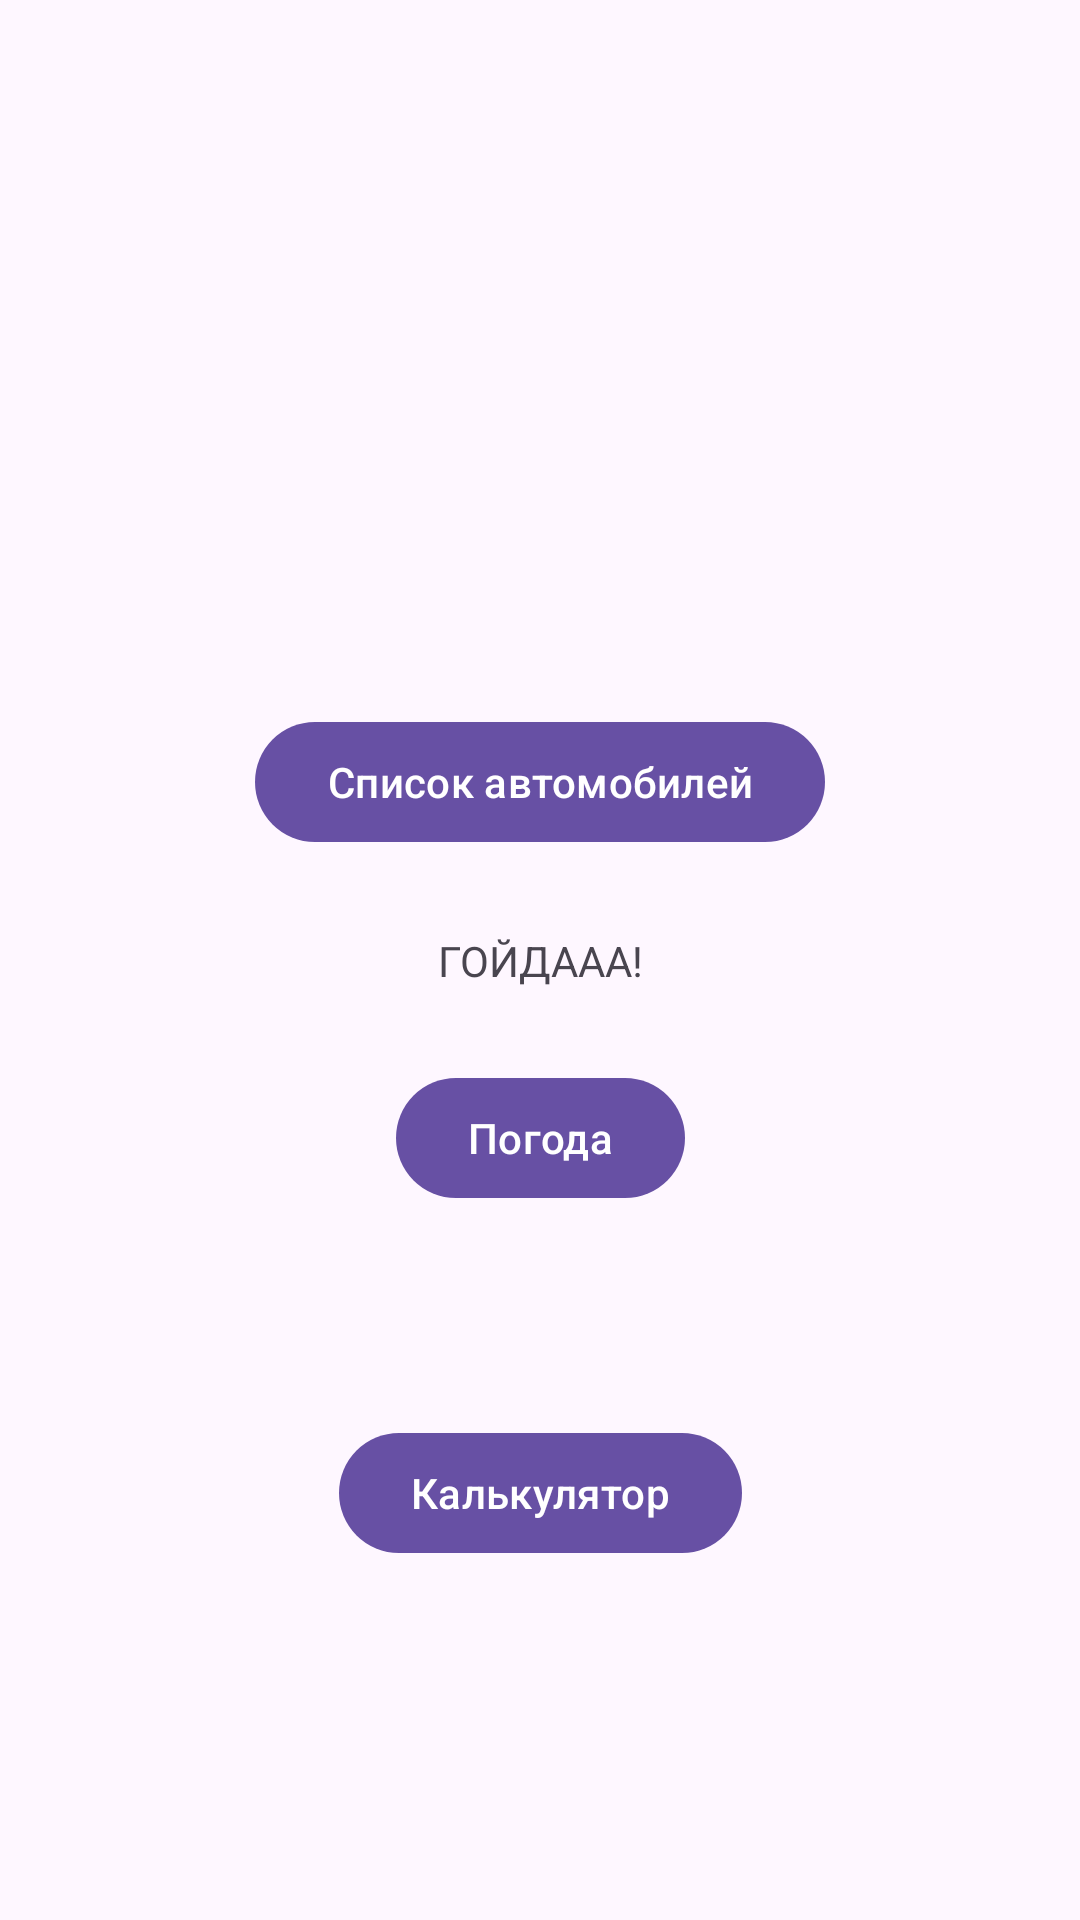

Layout XML and referenced resources for this Android screen:
<!-- AndroidManifest.xml: application theme Theme.TopPlaygroundXML -->
<!-- res/layout/activity_main.xml -->
<?xml version="1.0" encoding="utf-8"?>
<androidx.constraintlayout.widget.ConstraintLayout xmlns:android="http://schemas.android.com/apk/res/android"
    xmlns:app="http://schemas.android.com/apk/res-auto"
    xmlns:tools="http://schemas.android.com/tools"
    android:id="@+id/main"
    android:layout_width="match_parent"
    android:layout_height="match_parent"
    tools:context=".features.main.presentation.ui.MainActivity">

    <TextView
        android:id="@+id/textView"
        android:layout_width="wrap_content"
        android:layout_height="wrap_content"
        android:text="@string/main_title"
        app:layout_constraintBottom_toBottomOf="parent"
        app:layout_constraintEnd_toEndOf="parent"
        app:layout_constraintStart_toStartOf="parent"
        app:layout_constraintTop_toTopOf="parent" />

    <com.google.android.material.button.MaterialButton
        android:id="@+id/carListButton"
        android:layout_width="wrap_content"
        android:layout_height="wrap_content"
        android:text="@string/car_list"
        app:layout_constraintBottom_toBottomOf="parent"
        app:layout_constraintEnd_toEndOf="parent"
        app:layout_constraintHorizontal_bias="0.5"
        app:layout_constraintStart_toStartOf="parent"
        app:layout_constraintTop_toTopOf="parent"
        app:layout_constraintVertical_bias="0.4" />

    <com.google.android.material.button.MaterialButton
        android:id="@+id/weatherButton"
        android:layout_width="wrap_content"
        android:layout_height="wrap_content"
        android:text="@string/weather_button"
        app:layout_constraintBottom_toBottomOf="parent"
        app:layout_constraintEnd_toEndOf="parent"
        app:layout_constraintHorizontal_bias="0.5"
        app:layout_constraintStart_toStartOf="parent"
        app:layout_constraintTop_toTopOf="parent"
        app:layout_constraintVertical_bias="0.6" />

    <com.google.android.material.button.MaterialButton
        android:id="@+id/calculatorButton"
        android:layout_width="wrap_content"
        android:layout_height="wrap_content"
        android:text="@string/calculator_button"
        app:layout_constraintBottom_toBottomOf="parent"
        app:layout_constraintEnd_toEndOf="parent"
        app:layout_constraintHorizontal_bias="0.5"
        app:layout_constraintStart_toStartOf="parent"
        app:layout_constraintTop_toTopOf="parent"
        app:layout_constraintVertical_bias="0.8" />

</androidx.constraintlayout.widget.ConstraintLayout>
<!-- resources referenced by this layout -->
<resources>
  <string name="calculator_button">Калькулятор</string>
  <string name="car_list">Список автомобилей</string>
  <string name="main_title">ГОЙДААА!</string>
  <string name="weather_button">Погода</string>
  <style name="Theme.TopPlaygroundXML" parent="Base.Theme.TopPlaygroundXML" />
  <style name="Base.Theme.TopPlaygroundXML" parent="Theme.Material3.DayNight.NoActionBar">
          
          
      </style>
</resources>
